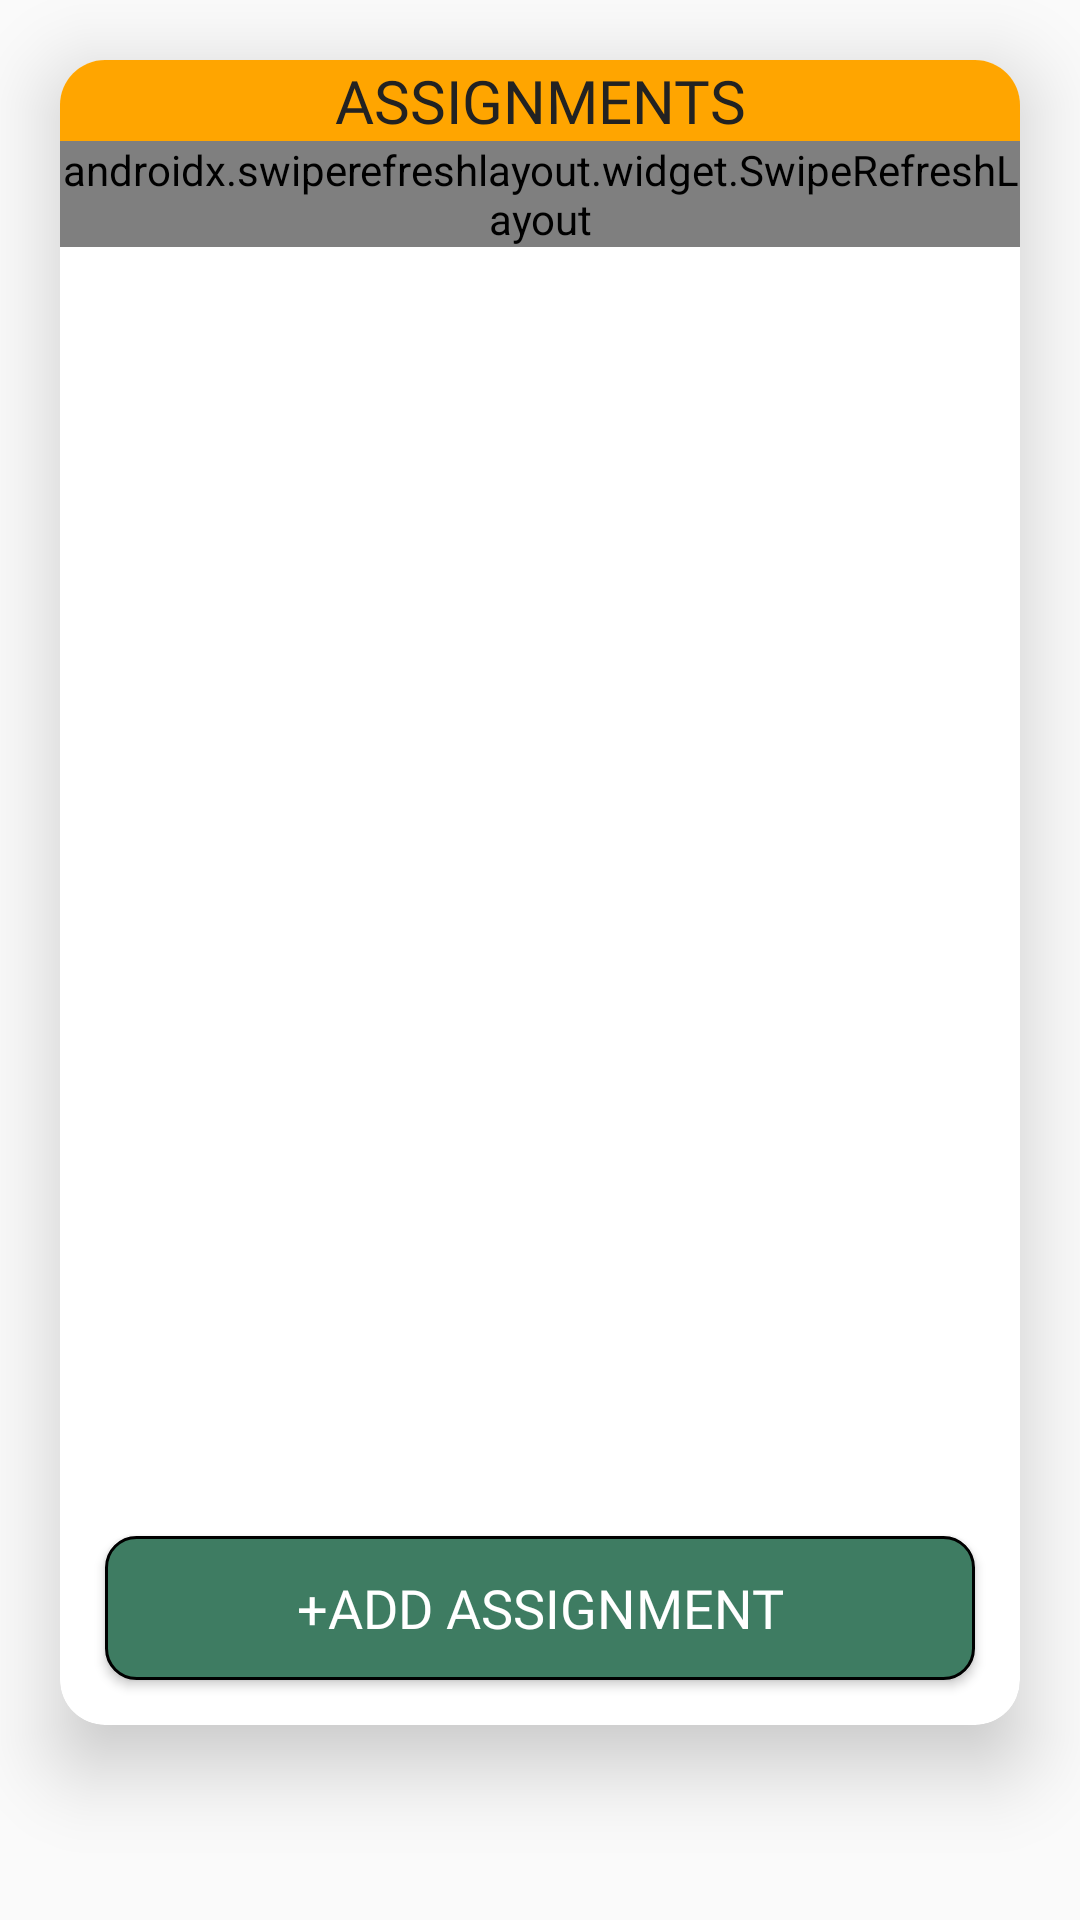

Layout XML and referenced resources for this Android screen:
<!-- AndroidManifest.xml: application theme AppTheme -->
<!-- res/layout/fragment_view_given_assignments.xml -->
<?xml version="1.0" encoding="utf-8"?>

<LinearLayout xmlns:android="http://schemas.android.com/apk/res/android"
    xmlns:tools="http://schemas.android.com/tools"
    android:layout_width="match_parent"
    android:layout_height="match_parent"
    xmlns:app="http://schemas.android.com/apk/res-auto"
    android:orientation="vertical"
    android:background="?android:windowBackground"
    tools:context=".Faculty.ViewGivenAssignments"
    android:clickable="true"
    android:focusable="true">

    <androidx.cardview.widget.CardView
        android:layout_width="match_parent"
        android:layout_height="wrap_content"
        app:cardElevation="15dp"
        app:cardCornerRadius="15dp"
        android:layout_margin="20dp">
        <RelativeLayout
            android:layout_width="match_parent"
            android:layout_height="wrap_content">
            <LinearLayout
                android:id="@+id/ll1"
                android:layout_width="match_parent"
                android:layout_height="wrap_content"
                android:orientation="vertical">
                <TextView
                    android:id="@+id/title"
                    android:layout_width="match_parent"
                    android:layout_height="wrap_content"
                    android:text="ASSIGNMENTS"
                    android:gravity="center"
                    android:background="#FFA500"
                    android:textAppearance="@style/FacultyProfileText"
                    android:textSize="20dp"
                    android:textAllCaps="true"
                    android:fontFamily="@font/roboto_medium" />
                <TextView
                    android:id="@+id/noStudents"
                    android:layout_width="match_parent"
                    android:layout_height="wrap_content"
                    android:text="NO STUDENTS AVAILABLE"
                    android:textSize="22dp"
                    android:gravity="center"
                    android:layout_marginTop="20dp"
                    android:textAppearance="@style/FacultyProfileText"
                    android:visibility="gone"/>
            </LinearLayout>
            <LinearLayout
                android:id="@+id/ll2"
                android:layout_below="@+id/ll1"
                android:layout_width="match_parent"
                android:layout_height="450dp"
                android:orientation="vertical">
                <androidx.swiperefreshlayout.widget.SwipeRefreshLayout
                    android:id="@+id/refreshLayout"
                    android:layout_width="match_parent"
                    android:layout_height="wrap_content">
                    <ListView
                        android:id="@+id/listAssignments"
                        android:layout_width="match_parent"
                        android:layout_height="wrap_content" />
                </androidx.swiperefreshlayout.widget.SwipeRefreshLayout>
            </LinearLayout>
            <Button
                android:id="@+id/add_assignment"
                android:layout_width="match_parent"
                android:layout_height="wrap_content"
                android:background="@drawable/buttonbackground"
                android:layout_margin="15dp"
                android:layout_below="@+id/ll2"
                android:text="+Add Assignment"
                android:textAllCaps="true"
                android:textAppearance="@style/FacultyProfileText"
                android:textColor="#fff"
                android:textSize="18dp"/>
        </RelativeLayout>
    </androidx.cardview.widget.CardView>

</LinearLayout>
<!-- resources referenced by this layout -->
<resources>
  <!-- drawable buttonbackground (drawable) -->
  <?xml version="1.0" encoding="utf-8"?>
  
  <shape xmlns:android="http://schemas.android.com/apk/res/android">
      <solid android:color="#3E7C62" />
      <corners android:radius="10dp" />
      <stroke
          android:width="1dp"
          android:color="#000"/>
  </shape>
  <style name="FacultyProfileText" parent="@android:style/TextAppearance.Medium">
          <item name="android:textColor">#222222</item>
          <item name="android:textSize">18sp</item>
          <item name="android:fontFamily">@font/worksans_regular</item>
      </style>
  <style name="AppTheme" parent="Theme.AppCompat.Light.DarkActionBar">
          
          <item name="colorPrimary">@color/colorPrimary</item>
          <item name="colorPrimaryDark">@color/colorPrimaryDark</item>
          <item name="colorAccent">@color/colorAccent</item>
          <item name="android:windowAnimationStyle">@style/CustomActivityAnimation</item>
      </style>
  <color name="colorPrimary">#6200EE</color>
  <color name="colorPrimaryDark">#3700B3</color>
  <color name="colorAccent">#03DAC5</color>
  <style name="CustomActivityAnimation" parent="@android:style/Animation.Activity">
          <item name="android:activityOpenEnterAnimation">@anim/slide_in_right</item>
          <item name="android:activityOpenExitAnimation">@anim/slide_out_left</item>
          <item name="android:activityCloseEnterAnimation">@anim/slide_in_left</item>
          <item name="android:activityCloseExitAnimation">@anim/slide_out_right</item>
      </style>
</resources>
